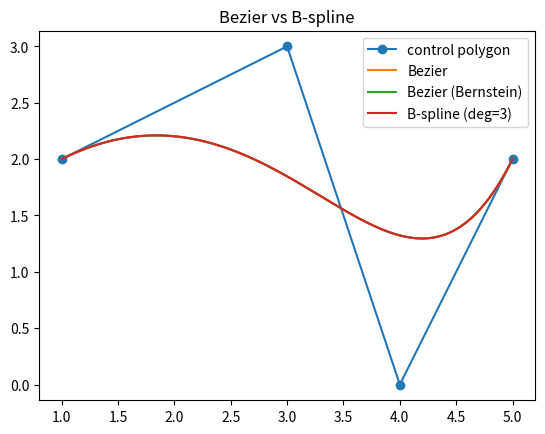

Here is the Python script that generated this plot:
from math import comb

import matplotlib.pyplot as plt
import numpy as np


# ----------------------------
# Bezier (Bernstein basis)
# ----------------------------
def bezier_curve_bernstein(control_points, n=200):
    """
    Evaluate a Bezier curve using the Bernstein basis.

    control_points: (m, dim) array-like, m = degree+1
    n: number of samples along t in [0, 1]
    returns: (n, dim) curve points
    """
    P = np.asarray(control_points, dtype=float)
    m, dim = P.shape
    degree = m - 1

    ts = np.linspace(0.0, 1.0, n)

    # Build Bernstein basis matrix B of shape (n, m):
    # B[i, k] = C(degree, k) * t^k * (1-t)^(degree-k)
    B = np.empty((n, m), dtype=float)
    for k in range(m):
        B[:, k] = comb(degree, k) * (ts**k) * ((1.0 - ts) ** (degree - k))

    # Curve points are linear combination of control points
    # (n, m) @ (m, dim) -> (n, dim)
    curve = B @ P
    return curve


# ----------------------------
# Bezier (De Casteljau)
# ----------------------------
def bezier_curve(control_points, n=200):
    """
    control_points: (m, dim) array-like
    returns: (n, dim) curve points
    """
    P = np.asarray(control_points, dtype=float)
    ts = np.linspace(0.0, 1.0, n)
    curve = np.empty((n, P.shape[1]))

    for i, t in enumerate(ts):
        Q = P.copy()
        # De Casteljau
        for r in range(1, len(P)):
            Q[:-r] = (1 - t) * Q[:-r] + t * Q[1 : len(P) - r + 1]
        curve[i] = Q[0]
    return curve


# ----------------------------
# B-spline (Cox-de Boor)
# ----------------------------
def make_open_uniform_knot_vector(num_ctrl_pts, degree):
    """
    Open-uniform knot vector on [0,1].
    length = num_ctrl_pts + degree + 1
    """
    n = num_ctrl_pts
    p = degree
    # p+1 zeros, p+1 ones, uniform middle
    if n <= p:
        raise ValueError("num_ctrl_pts must be > degree")
    n_spans = n - p  # number of knot spans
    interior = np.linspace(0.0, 1.0, n_spans + 1)[1:-1]  # exclude endpoints
    kv = np.concatenate([np.zeros(p + 1), interior, np.ones(p + 1)])
    return kv


def bspline_basis(i, p, t, kv):
    """Cox-de Boor recursion for basis N_{i,p}(t)."""
    if p == 0:
        if (kv[i] <= t < kv[i + 1]) or (
            t == kv[-1] and kv[i] < kv[i + 1] and kv[i + 1] == kv[-1]
        ):
            return 1.0
        return 0.0

    denom1 = kv[i + p] - kv[i]
    denom2 = kv[i + p + 1] - kv[i + 1]

    term1 = 0.0
    term2 = 0.0

    if denom1 != 0:
        term1 = (t - kv[i]) / denom1 * bspline_basis(i, p - 1, t, kv)
    if denom2 != 0:
        term2 = (kv[i + p + 1] - t) / denom2 * bspline_basis(i + 1, p - 1, t, kv)

    return term1 + term2


def bspline_curve(control_points, degree=3, n=300, knot_vector=None):
    """
    control_points: (m, dim) array-like
    degree: spline degree p
    knot_vector: optional custom knot vector
    returns: (n, dim) curve points
    """
    P = np.asarray(control_points, dtype=float)
    m, dim = P.shape
    p = degree

    kv = knot_vector
    if kv is None:
        kv = make_open_uniform_knot_vector(m, p)
    kv = np.asarray(kv, dtype=float)

    ts = np.linspace(kv[p], kv[-p - 1], n)  # valid parameter range for open knot vector
    curve = np.zeros((n, dim))

    for k, t in enumerate(ts):
        point = np.zeros(dim)
        for i in range(m):
            b = bspline_basis(i, p, t, kv)
            point += b * P[i]
        curve[k] = point

    return curve, kv


# ----------------------------
# Demo
# ----------------------------
if __name__ == "__main__":
    ctrl = np.array(
        [
            # [0.0, 0.0],
            [1.0, 2.0],
            [3.0, 3.0],
            [4.0, 0.0],
            [5.0, 2.0],
        ]
    )

    bez = bezier_curve(ctrl, n=200)
    bbez = bezier_curve_bernstein(ctrl, n=200)
    bsp, kv = bspline_curve(ctrl, degree=3, n=400)

    plt.figure()
    plt.plot(ctrl[:, 0], ctrl[:, 1], "o-", label="control polygon")
    plt.plot(bez[:, 0], bez[:, 1], label="Bezier")
    plt.plot(bbez[:, 0], bbez[:, 1], label="Bezier (Bernstein)")
    plt.plot(bsp[:, 0], bsp[:, 1], label="B-spline (deg=3)")
    plt.axis("equal")
    plt.legend()
    plt.title("Bezier vs B-spline")
    plt.show(block=False)
    print("Done")
